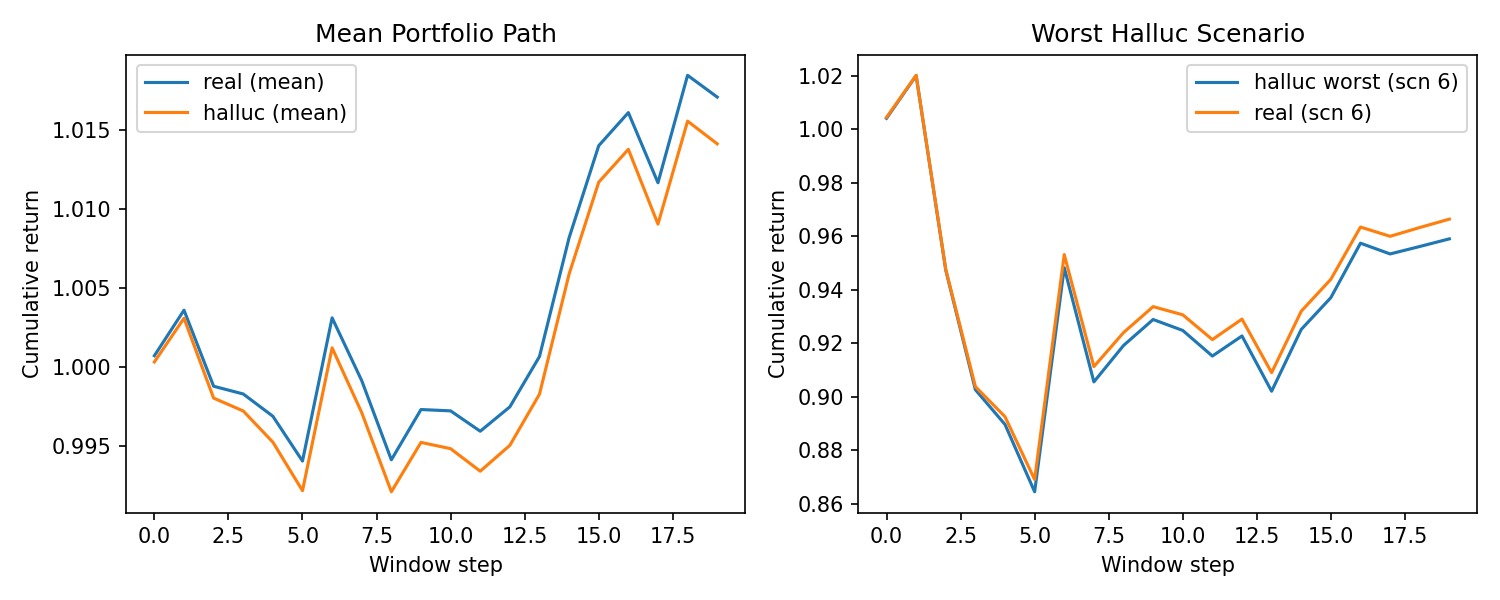

The data file committed next to this chart (first rows):
scenario, series, total_return, max_drawdown, volatility, var_95, cvar_95
0, real, 0.02138, -0.05012, 0.01085, -0.01563, -0.02581
0, halluc, 0.01654, -0.05457, 0.01107, -0.01588, -0.02631
1, real, 0.01287, -0.02552, 0.00814, -0.00812, -0.0179
1, halluc, 0.00988, -0.02788, 0.008413, -0.008685, -0.01902
2, real, -0.03726, -0.03495, 0.008286, -0.01295, -0.01453
2, halluc, -0.03616, -0.03543, 0.008506, -0.01318, -0.01488
3, real, 0.04993, -0.03298, 0.01188, -0.01173, -0.01283
3, halluc, 0.04785, -0.03327, 0.01218, -0.01152, -0.01353
4, real, 0.1215, -0.0109, 0.01295, -0.008417, -0.0219
4, halluc, 0.1224, -0.01173, 0.01323, -0.008559, -0.02275
5, real, -0.007094, -0.07498, 0.01444, -0.02751, -0.02755
5, halluc, -0.01647, -0.07918, 0.01475, -0.0285, -0.02877
6, real, -0.03362, -0.1482, 0.0328, -0.04867, -0.07379
6, halluc, -0.041, -0.1526, 0.0332, -0.04966, -0.07396
7, real, 0.04294, -0.01745, 0.009371, -0.01368, -0.0176
7, halluc, 0.03718, -0.01792, 0.009563, -0.01441, -0.01809
8, real, 0.02519, -0.02053, 0.00915, -0.01008, -0.0155
8, halluc, 0.02661, -0.02019, 0.009261, -0.0102, -0.0163
9, real, -0.0248, -0.07366, 0.01236, -0.01616, -0.02155
9, halluc, -0.02546, -0.07627, 0.01282, -0.01627, -0.0224
